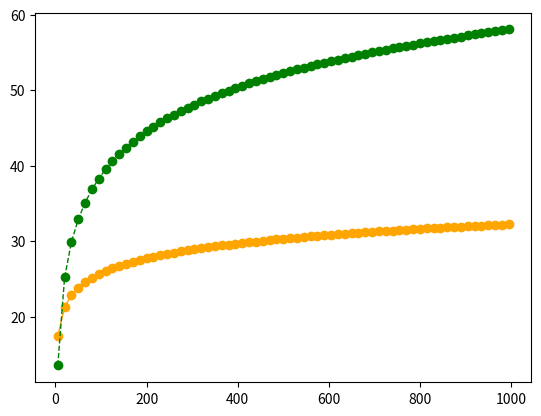

Reproduce this figure in Python.
import random
import numpy as np
from scipy.special import perm, comb
import matplotlib.pyplot as plt
import matplotlib.pylab as mp
from scipy.signal import savgol_filter
from scipy.interpolate import make_interp_spline

# sigmas = np.arange(0.05, 1, 0.05)
# x = []
# y1 = []
# y2 = []
# y21 = []
# y3 = 0
# Nodes = np.arange(5, 1001, 5)
# n = 100
# vars = 0.7
# for n in Nodes:
#     x.append(n)
#     p = 1/n
#     # p = 0.0125
#     p_comp = n*p*pow(1-p,n-1)/(1-pow(1-p,n))
#     # print("p_comp=", p_comp)
#     # print("np.log(1-vars)=",np.log(1-vars))
#     # print("np.log(1-p_comp)=",np.log(1-p_comp))
#     x_comp = np.log(1-vars)/np.log(1-p_comp)
#     y1.append(x_comp)
#     y2.append(np.log(1-vars)/np.log(1-(1/(np.e-1))))
#     # y2.append(-np.e/np.log(1-p))
#     # y21.append(n) 
#     # if p_comp+np.e/np.log(1-p) >=0:
#     #     y3 += 1
# # print("y3 = ", y3)
#     if x_comp - np.log(1-vars)/np.log(1-(1/(np.e-1))) >=0:
#         y3 += 1
# print("y3 = ", y3)
#     # y2.append(1/(1-vars)*pow(np.e,-1))
# plt.plot(x, y1, 'o-', c='orange', label ='SWIB', linewidth=1)
# plt.plot(x, y2, 'o-', c='red', label ='SWIB', linewidth=1)
# # plt.plot(x, y21, 'o-', c='green', label ='SWIB', linewidth=1)
# plt.show()

x = []
y1= []
y2 = []
y4 = []
y3 = 0
N = 100
Nodes = np.arange(5, 1001, 15)
Xis = np.arange(0.05, 1, 0.05)
m_epsilon = 0.7
xi = 0.99
for N in Nodes:
    x.append(N)
    x_trans = np.log(1-pow(xi,1/N))/np.log(m_epsilon)
    y1.append(x_trans)
    y2.append(np.log(-np.log(xi)/(N-np.log(xi)))/np.log(m_epsilon))
    if (np.log(1-N/(N-np.log(xi)))/np.log(m_epsilon)) -x_trans<=0:
        y3 +=1
    y4.append(-3*np.log(N)/np.log(m_epsilon))
print("y3 = ", y3)
plt.plot(x, y1, 'o-', c='orange', label ='SWIB', linewidth=1)
# plt.plot(x, y2, 'o', c='red', label ='SWIB', linewidth=1)
plt.plot(x, y4, 'o--', c='green', label ='SWIB', linewidth=1)
plt.show()